Image classification data set "Lemon_Dataset" (pearlispearl/DeepLearning-Group2-LemonLeafDisease on GitHub). Class labels (9): anthracnose, bacterial blight, citrus canker, curl virus, deficiency leaf, dry leaf, healthy leaf, sooty mould, spider mites.

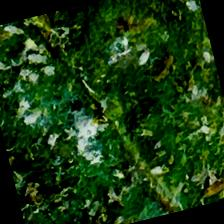
Label: spider mites

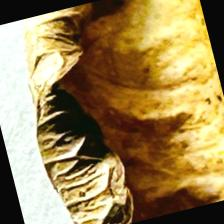
Label: dry leaf

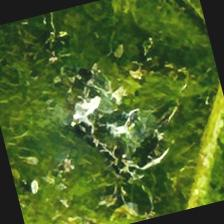
Label: bacterial blight

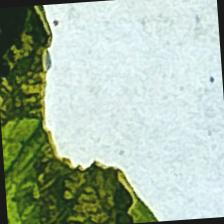
Label: curl virus

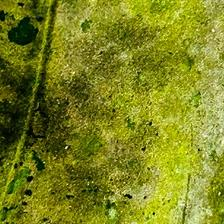
Label: sooty mould

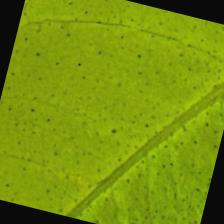
Label: healthy leaf
